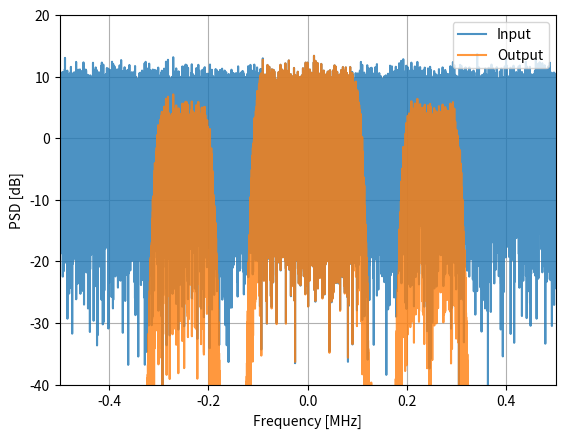

This chart was generated by the following Python code:
from matplotlib import pyplot as plt
from scipy.signal import firwin

sample_rate = 1e6
h = firwin(101, [100e3, 200e3], pass_zero=False, fs=sample_rate)
print(h)

from scipy.signal import firwin2

sample_rate = 1e6
freqs = [0, 100e3, 110e3, 190e3, 200e3, 300e3, 310e3, 500e3]
gains = [1, 1, 0, 0, 0.5, 0.5, 0, 0]
h2 = firwin2(101, freqs, gains, fs=sample_rate)
print(h2)

import numpy as np
from scipy.signal import firwin2, convolve, fftconvolve, lfilter

# Create a test signal, we'll use Gaussian noise
sample_rate = 1e6  # Hz
N = 1000  # samples to simulate
x = np.random.randn(N) + 1j * np.random.randn(N)

# Create an FIR filter, same one as 2nd example above
freqs = [0, 100e3, 110e3, 190e3, 200e3, 300e3, 310e3, 500e3]
gains = [1, 1, 0, 0, 0.5, 0.5, 0, 0]
h2 = firwin2(101, freqs, gains, fs=sample_rate)

# Apply filter using the four different methods
x_numpy = np.convolve(h2, x)
x_scipy = convolve(h2, x)  # scipys convolve
x_fft_convolve = fftconvolve(h2, x)
x_lfilter = lfilter(h2, 1, x)  # 2nd arg is always 1 for FIR filters

# Prove they are all giving the same output
print(x_numpy[0:2])
print(x_scipy[0:2])
print(x_fft_convolve[0:2])
print(x_lfilter[0:2])

# Simulate signal comprising of Gaussian noise
N = 100000  # signal length
x = np.random.randn(N) + 1j * np.random.randn(N)  # complex signal

# Save PSD of the input signal
PSD_input = 10 * np.log10(np.fft.fftshift(np.abs(np.fft.fft(x)) ** 2) / len(x))

# Apply filter
x = fftconvolve(x, h2, "same")

# Look at PSD of the output signal
PSD_output = 10 * np.log10(np.fft.fftshift(np.abs(np.fft.fft(x)) ** 2) / len(x))
f = np.linspace(-sample_rate / 2 / 1e6, sample_rate / 2 / 1e6, len(PSD_output))
plt.plot(f, PSD_input, alpha=0.8)
plt.plot(f, PSD_output, alpha=0.8)
plt.xlabel("Frequency [MHz]")
plt.ylabel("PSD [dB]")
plt.axis([sample_rate / -2 / 1e6, sample_rate / 2 / 1e6, -40, 20])
plt.legend(["Input", "Output"], loc=1)
plt.grid()
# plt.savefig("../_images/fftconvolve.svg", bbox_inches="tight")
plt.show()
